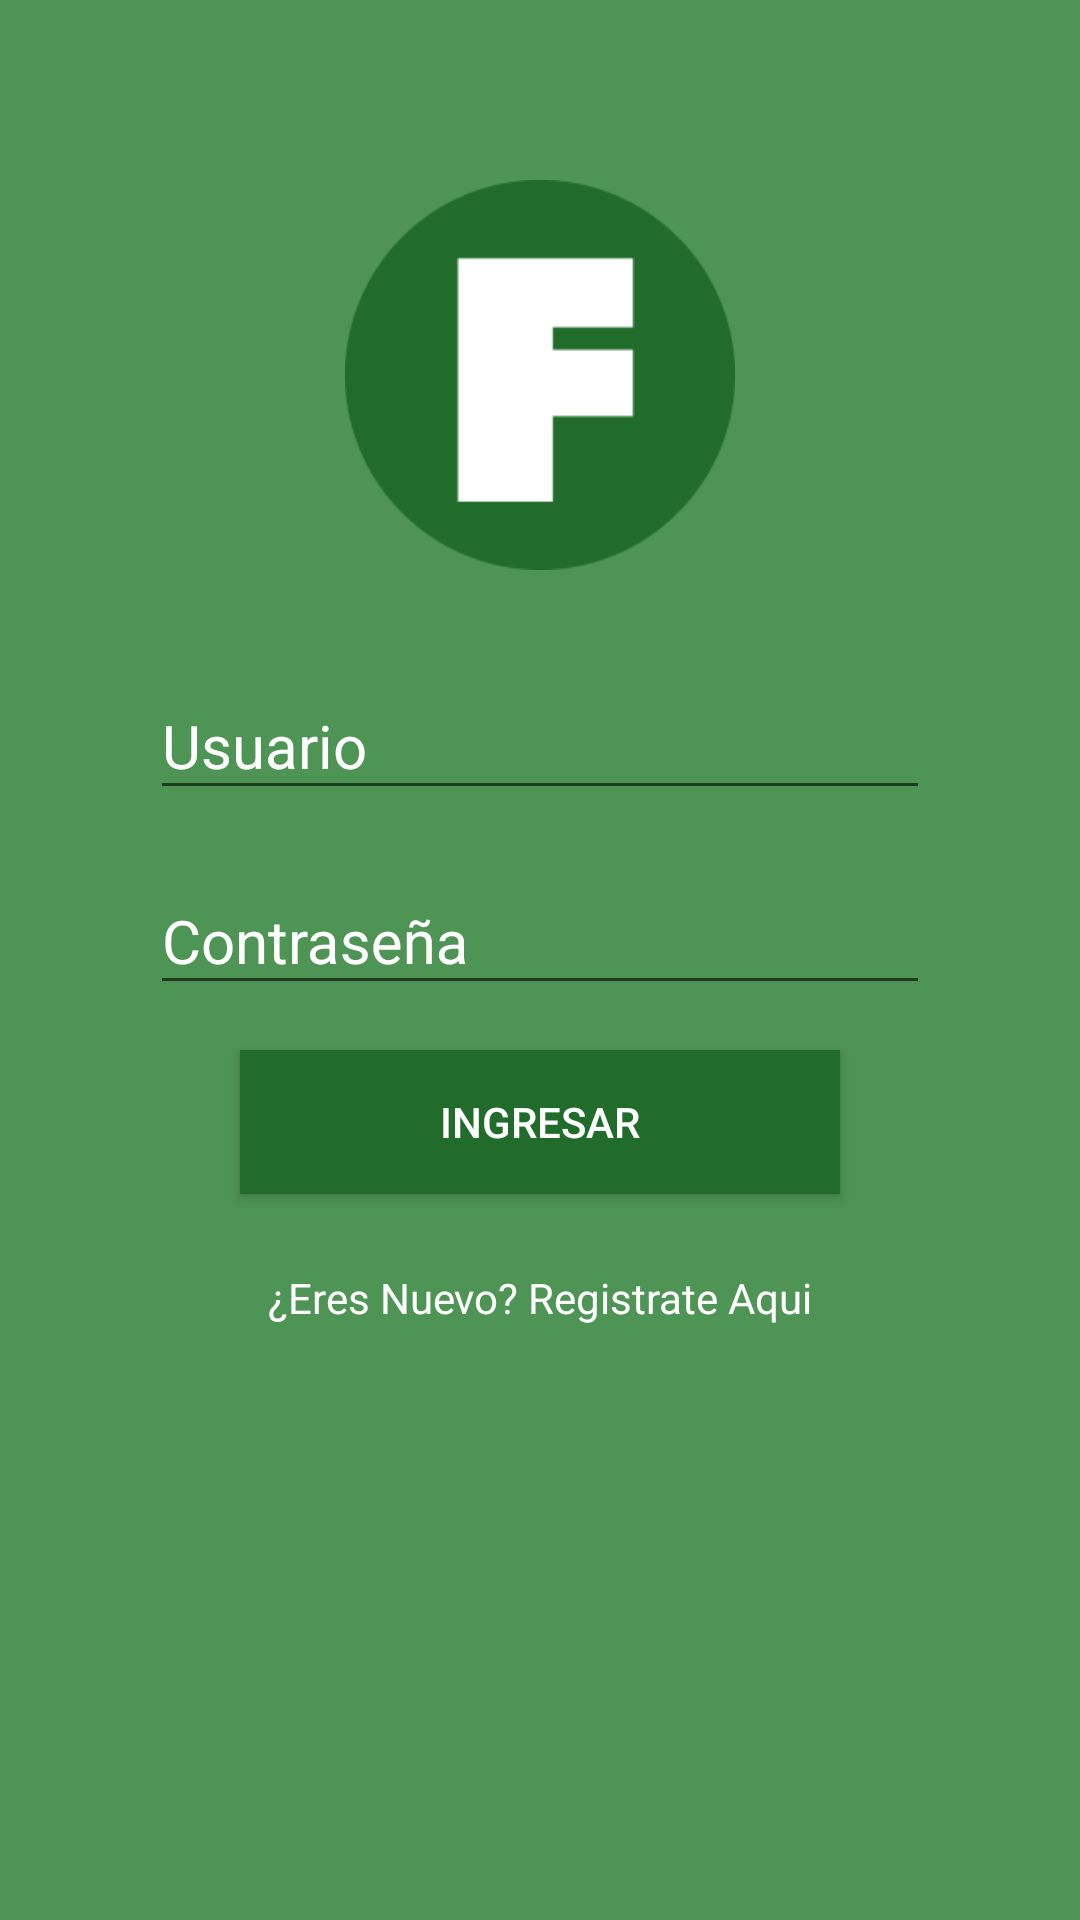

This screen was rendered from an Android layout file. Write that file and the resources it references.
<!-- AndroidManifest.xml: application theme AppTheme -->
<!-- res/layout/activity_login.xml -->
<?xml version="1.0" encoding="utf-8"?>
<RelativeLayout xmlns:android="http://schemas.android.com/apk/res/android"
    xmlns:app="http://schemas.android.com/apk/res-auto"
    xmlns:tools="http://schemas.android.com/tools"
    android:layout_width="match_parent"
    android:layout_height="match_parent"
    android:background="#4e9455"
    tools:context="com.claresti.tusfinanzas.Login">

    <RelativeLayout
        android:layout_width="match_parent"
        android:layout_height="match_parent"
        android:layout_marginLeft="50dp"
        android:layout_marginRight="50dp">
        <ImageView
            android:layout_width="130dp"
            android:layout_height="130dp"
            android:scaleType="centerInside"
            android:src="@drawable/logo"
            android:id="@+id/logo"
            android:layout_centerHorizontal="true"
            android:layout_marginTop="60dp"
            />
        <android.support.design.widget.TextInputLayout
            android:id="@+id/input_layout_user"
            android:layout_width="match_parent"
            android:layout_below="@id/logo"
            android:layout_marginTop="25dp"
            android:textColorHint="#FFFFFF"
            android:layout_height="wrap_content">

            <EditText
                android:id="@+id/input_user"
                android:layout_width="match_parent"
                android:layout_height="wrap_content"
                android:hint="Usuario"
                android:textColor="#fff"
                android:textColorHint="#ffffff"
                android:textSize="20dp"/>

        </android.support.design.widget.TextInputLayout>
        <android.support.design.widget.TextInputLayout
            android:id="@+id/input_layout_password"
            android:layout_width="match_parent"
            android:layout_marginTop="10dp"
            android:textColorHint="#fff"
            android:layout_below="@id/input_layout_user"
            android:layout_height="wrap_content">

            <EditText
                android:id="@+id/input_password"
                android:layout_width="match_parent"
                android:layout_height="wrap_content"
                android:hint="Contraseña"
                android:textColor="#fff"
                android:inputType="textPassword"
                android:textColorHint="#ffffff"
                android:textSize="20dp"/>

        </android.support.design.widget.TextInputLayout>
        <Button
            android:layout_width="match_parent"
            android:layout_height="wrap_content"
            android:layout_below="@id/input_layout_password"
            android:layout_marginTop="15dp"
            android:textColor="#ffffff"
            android:background="#216c2a"
            android:text="Ingresar"
            android:layout_marginRight="30dp"
            android:layout_marginLeft="30dp"
            android:id="@+id/btn_ingresar"/>

        <TextView
            android:layout_width="match_parent"
            android:layout_height="20dp"
            android:text="¿Eres Nuevo? Registrate Aqui"
            android:layout_below="@id/btn_ingresar"
            android:gravity="center_horizontal"
            android:layout_marginTop="25dp"
            android:id="@+id/btn_registro"
            android:textColor="#fff"
            android:layout_centerHorizontal="true"/>
    </RelativeLayout>
</RelativeLayout>
<!-- resources referenced by this layout -->
<resources>
  <!-- drawable logo: png bitmap (drawable, 3221 bytes) -->
  <style name="AppTheme" parent="Theme.AppCompat.Light.DarkActionBar">
          
          <item name="colorPrimary">#216c2a</item>
          <item name="colorPrimaryDark">#216c2a</item>
          <item name="colorAccent">#216c2a</item>
          <item name="colorControlActivated">#fff</item>
      </style>
</resources>
